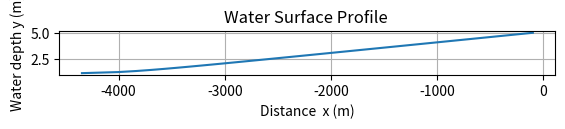

Write Python code to recreate this figure.
from math import sqrt
from scipy.optimize import fsolve
import matplotlib.pyplot as plt

Q = 30
n = 0.013
So = 0.001
b = 10
z = 2

g=9.81

alpha=1

def ch_geo(y):
    A =b*y + z*y**2
    P= b + 2*y*(sqrt(1+z**2))
    R=A/P
    return A,P,R


def velocity(Q,A):
    return Q/A

def friction_slope(Q,n,A,R):
    return (n * Q / (A * R ** (2 / 3))) ** 2

def specific_energy(y,V, alpha=1):
    return y + alpha * V ** 2 / (2 * g)

y=5

#for the calculation of  uniform flow depth use fsolve from scipy library Sf-S0=0

def Sf_minus_S0(y):
    A, P, R = ch_geo(y[0])
    Sf = friction_slope(Q, n, A, R)
    return [Sf - So]

y_guess = 1.6
y_end = fsolve(Sf_minus_S0, [y_guess])[0]
print(f"Uniform flow depth y_n ≈ {y_end:.4f} m")

dy=-0.1
x=0
x_vals = []
y_vals = []

print(f"\n{'y (m)':<8}{'A':<10}{'R':<10}{'V':<10}{'Sf':<12}{'E':<10}{'ΔE':<10}{'Δx':<10}{'x (m)':<10}")
print("-" * 80)

while y + dy >= y_end:
    A1, P1, R1 = ch_geo(y)
    V1 = velocity(Q, A1)
    E1 = specific_energy(y, V1)
    Sf1 = friction_slope(Q, n, A1, R1)

    y2 = y + dy
    A2, P2, R2 = ch_geo(y2)
    V2 = velocity(Q, A2)
    E2 = specific_energy(y2, V2)
    Sf2 = friction_slope(Q, n, A2, R2)

    Sf_avg = (Sf1 + Sf2) / 2
    dE = E2 - E1
    dx = dE / (So - Sf_avg)
    x += dx

    x_vals.append(x)
    y_vals.append(y)

    print(f"{y:<8.2f}{A1:<10.2f}{R1:<10.2f}{V1:<10.2f}{Sf1:<12.6f}{E1:<10.5f}{dE:<10.5f}{dx:<10.2f}{x:<10.2f}")

    y = y2


plt.figure()
plt.plot(x_vals, y_vals, linestyle='-')
plt.xlabel("Distance  x (m)")
plt.ylabel("Water depth y (m)")
plt.title("Water Surface Profile ")
plt.gca().set_aspect(100)

plt.grid(True)
plt.show()







